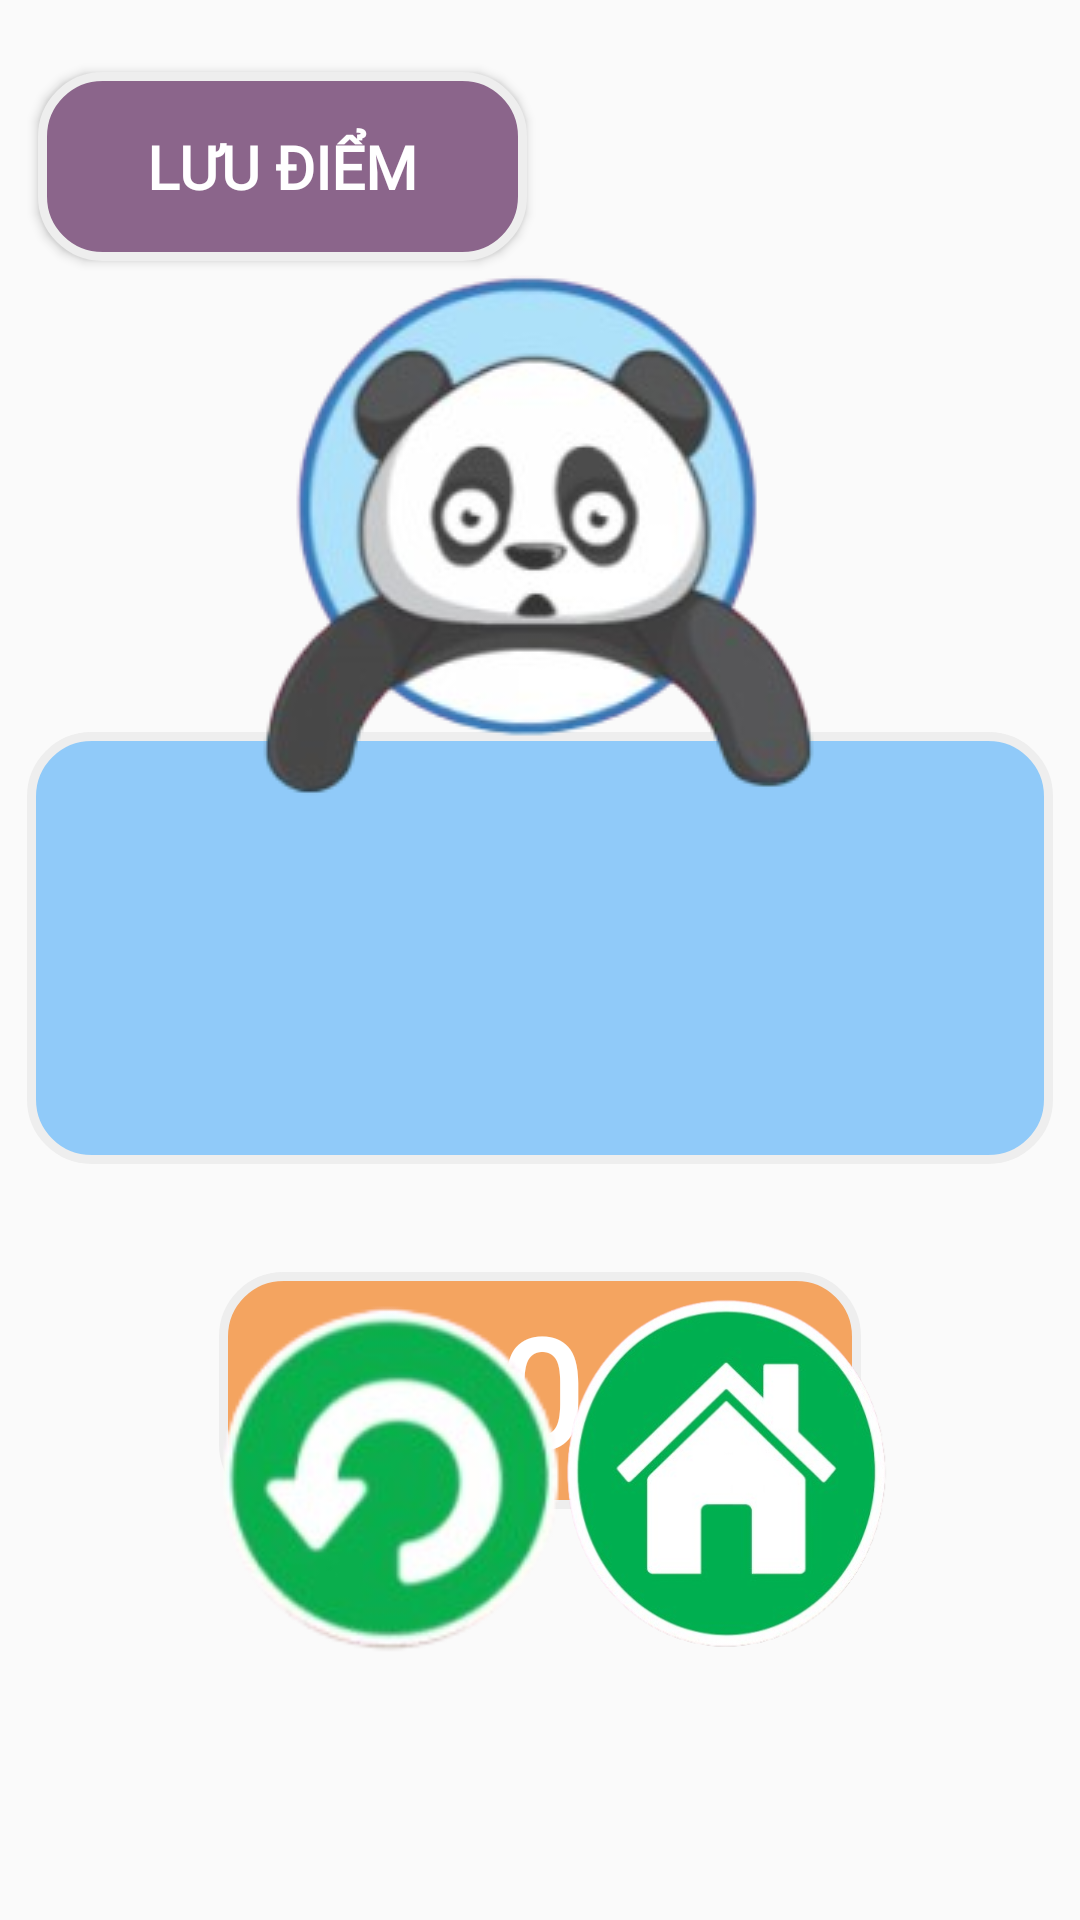

Layout XML and referenced resources for this Android screen:
<!-- AndroidManifest.xml: application theme Theme.ToanCap1 -->
<!-- res/layout/activity_game_over.xml -->
<?xml version="1.0" encoding="utf-8"?>
<androidx.constraintlayout.widget.ConstraintLayout xmlns:android="http://schemas.android.com/apk/res/android"
    xmlns:app="http://schemas.android.com/apk/res-auto"
    xmlns:tools="http://schemas.android.com/tools"
    android:id="@+id/main"
    android:layout_width="match_parent"
    android:layout_height="match_parent"
    android:background="@drawable/layout_chinh"
    tools:context=".GameOverActivity">

    <TextView
        android:id="@+id/btn_cauhoi"
        android:layout_width="342dp"
        android:layout_height="144dp"
        android:layout_marginTop="244dp"
        android:background="@drawable/thanhdiemso"
        android:fontFamily="@font/chewy_regular"
        android:gravity="center"
        android:text=""
        android:textColor="#FFFFFF"
        android:textSize="60sp"
        android:textStyle="bold"
        app:layout_constraintEnd_toEndOf="parent"
        app:layout_constraintHorizontal_bias="0.5"
        app:layout_constraintStart_toStartOf="parent"
        app:layout_constraintTop_toTopOf="parent" />


    <ImageView
        android:id="@+id/imageView"
        android:layout_width="373dp"
        android:layout_height="214dp"
        android:layout_marginTop="10dp"
        android:scaleType="centerInside"
        android:src="@drawable/linhvat"
        app:layout_constraintBottom_toTopOf="@+id/btn_diem"
        app:layout_constraintEnd_toEndOf="parent"
        app:layout_constraintHorizontal_bias="0.578"
        app:layout_constraintStart_toStartOf="parent"
        app:layout_constraintTop_toTopOf="parent"
        app:layout_constraintVertical_bias="0.315" />

    <TextView
        android:id="@+id/btn_diem"
        android:layout_width="214dp"
        android:layout_height="79dp"
        android:layout_marginTop="424dp"
        android:background="@drawable/thanhcauhoi"
        android:fontFamily="@font/chewy_regular"
        android:gravity="center"
        android:text="0"
        android:textColor="#FFFFFF"
        android:textSize="50sp"
        android:textStyle="bold"
        app:layout_constraintTop_toTopOf="parent"
        app:layout_constraintStart_toStartOf="parent"
        app:layout_constraintEnd_toEndOf="parent"
        app:layout_constraintHorizontal_bias="0.5" />

    <Button
        android:id="@+id/btn_luudiem"
        android:layout_width="163dp"
        android:layout_height="63dp"
        android:layout_marginTop="24dp"
        android:background="@drawable/luudiem"
        android:fontFamily="@font/chewy_regular"
        android:gravity="center"
        android:text="Lưu điểm"
        android:textColor="#FFFFFF"
        android:textSize="20sp"
        android:textStyle="bold"
        app:layout_constraintTop_toTopOf="parent"
        app:layout_constraintStart_toStartOf="parent"
        app:layout_constraintEnd_toEndOf="parent"
        app:layout_constraintHorizontal_bias="0.064" />


    <ImageButton
        android:id="@+id/btn_quaylai"
        android:layout_width="164dp"
        android:layout_height="130dp"
        android:layout_marginStart="55dp"
        android:layout_marginEnd="18dp"
        android:layout_marginBottom="80dp"
        android:background="@android:color/transparent"
        android:contentDescription="Quay lại"
        android:scaleType="fitCenter"
        android:src="@drawable/nutql"
        app:layout_constraintBottom_toBottomOf="parent"
        app:layout_constraintEnd_toStartOf="@+id/btn_home"
        app:layout_constraintHorizontal_bias="0.0"
        app:layout_constraintStart_toStartOf="parent"
        tools:ignore="MissingConstraints" />

    <ImageButton
        android:id="@+id/btn_home"
        android:layout_width="206dp"
        android:layout_height="218dp"
        android:layout_marginEnd="4dp"
        android:layout_marginBottom="40dp"
        android:background="@android:color/transparent"
        android:contentDescription="Home"
        android:scaleType="fitCenter"
        android:src="@drawable/manhinhchinh"
        app:layout_constraintBottom_toBottomOf="parent"
        app:layout_constraintEnd_toEndOf="parent" />

</androidx.constraintlayout.widget.ConstraintLayout>
<!-- resources referenced by this layout -->
<resources>
  <!-- drawable linhvat: png bitmap (drawable, 45219 bytes) -->
  <!-- drawable luudiem (drawable) -->
  <?xml version="1.0" encoding="utf-8"?>
  <shape xmlns:android="http://schemas.android.com/apk/res/android" android:shape="rectangle">
      <stroke
          android:width="3dp"
          android:color="#EEEEEE" />
      <solid android:color="#8B658B" /> 
      <corners android:radius="20dp"/>
  </shape>
  <!-- drawable manhinhchinh: png bitmap (drawable, 103323 bytes) -->
  <!-- drawable nutql: png bitmap (drawable, 24368 bytes) -->
  <!-- drawable thanhcauhoi (drawable) -->
  <?xml version="1.0" encoding="utf-8"?>
  <shape xmlns:android="http://schemas.android.com/apk/res/android" android:shape="rectangle">
      <stroke
          android:width="3dp"
          android:color="#EEEEEE" />
      <solid android:color="#F4A460" /> 
      <corners android:radius="20dp"/>
  </shape>
  <!-- drawable thanhdiemso (drawable) -->
  <?xml version="1.0" encoding="utf-8"?>
  <shape xmlns:android="http://schemas.android.com/apk/res/android" android:shape="rectangle">
      <stroke
          android:width="3dp"
          android:color="#EEEEEE" />
      <solid android:color="#90CAF9" /> 
      <corners android:radius="20dp"/>
  </shape>
  <style name="Theme.ToanCap1" parent="Base.Theme.ToanCap1" />
  <style name="Base.Theme.ToanCap1" parent="Theme.AppCompat.Light.NoActionBar">
          
          
      </style>
</resources>
